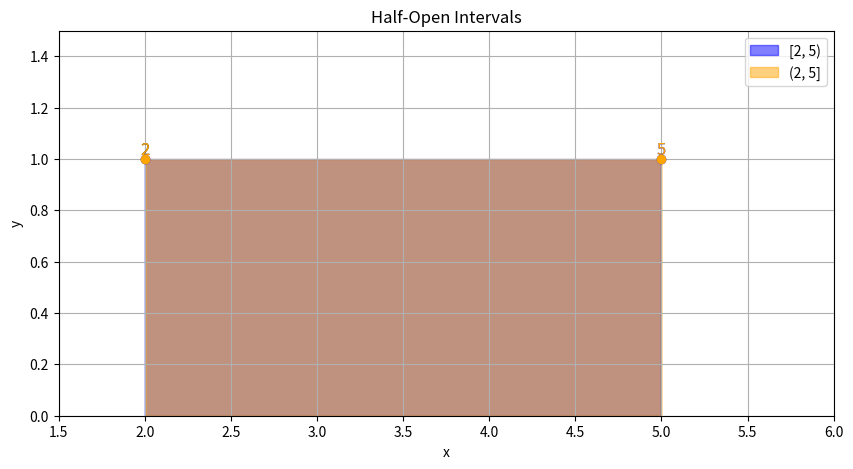

Generate this figure with matplotlib:
import numpy as np
import matplotlib.pyplot as plt

# Define the half-open intervals
a, b = 2, 5  # For interval [2, 5)
c, d = 2, 5  # For interval (2, 5]

# Generate x values for plotting
x_vals = np.linspace(1.5, 6, 1000)  # Range from 1.5 to 6

# Create the plot
plt.figure(figsize=(10, 5))

# Plot the half-open interval [a, b)
plt.fill_between(x_vals, 0, 1, where=(x_vals >= a) & (x_vals < b), color='blue', alpha=0.5, label='[2, 5)')

# Plot the half-open interval (c, d]
plt.fill_between(x_vals, 0, 1, where=(x_vals > c) & (x_vals <= d), color='orange', alpha=0.5, label='(2, 5]')

# Mark the endpoints
plt.scatter([a, b], [1, 1], color='blue', zorder=5)
plt.scatter([c, d], [1, 1], color='orange', zorder=5)

# Annotate the endpoints
plt.text(a, 1.02, '2', fontsize=12, ha='center')
plt.text(b, 1.02, '5', fontsize=12, ha='center', color='blue')
plt.text(c, 1.02, '2', fontsize=12, ha='center', color='orange')
plt.text(d, 1.02, '5', fontsize=12, ha='center', color='orange')

# Set limits and labels
plt.xlim(1.5, 6)
plt.ylim(0, 1.5)
plt.axhline(0, color='black', linewidth=0.5)
plt.title('Half-Open Intervals')
plt.xlabel('x')
plt.ylabel('y')
plt.legend()
plt.grid()

# Show the plot
plt.show()

# Print the interval equations
print("Half-Open Intervals:")
print("[2, 5) includes 2 but not 5.")
print("(2, 5] includes 5 but not 2.")
